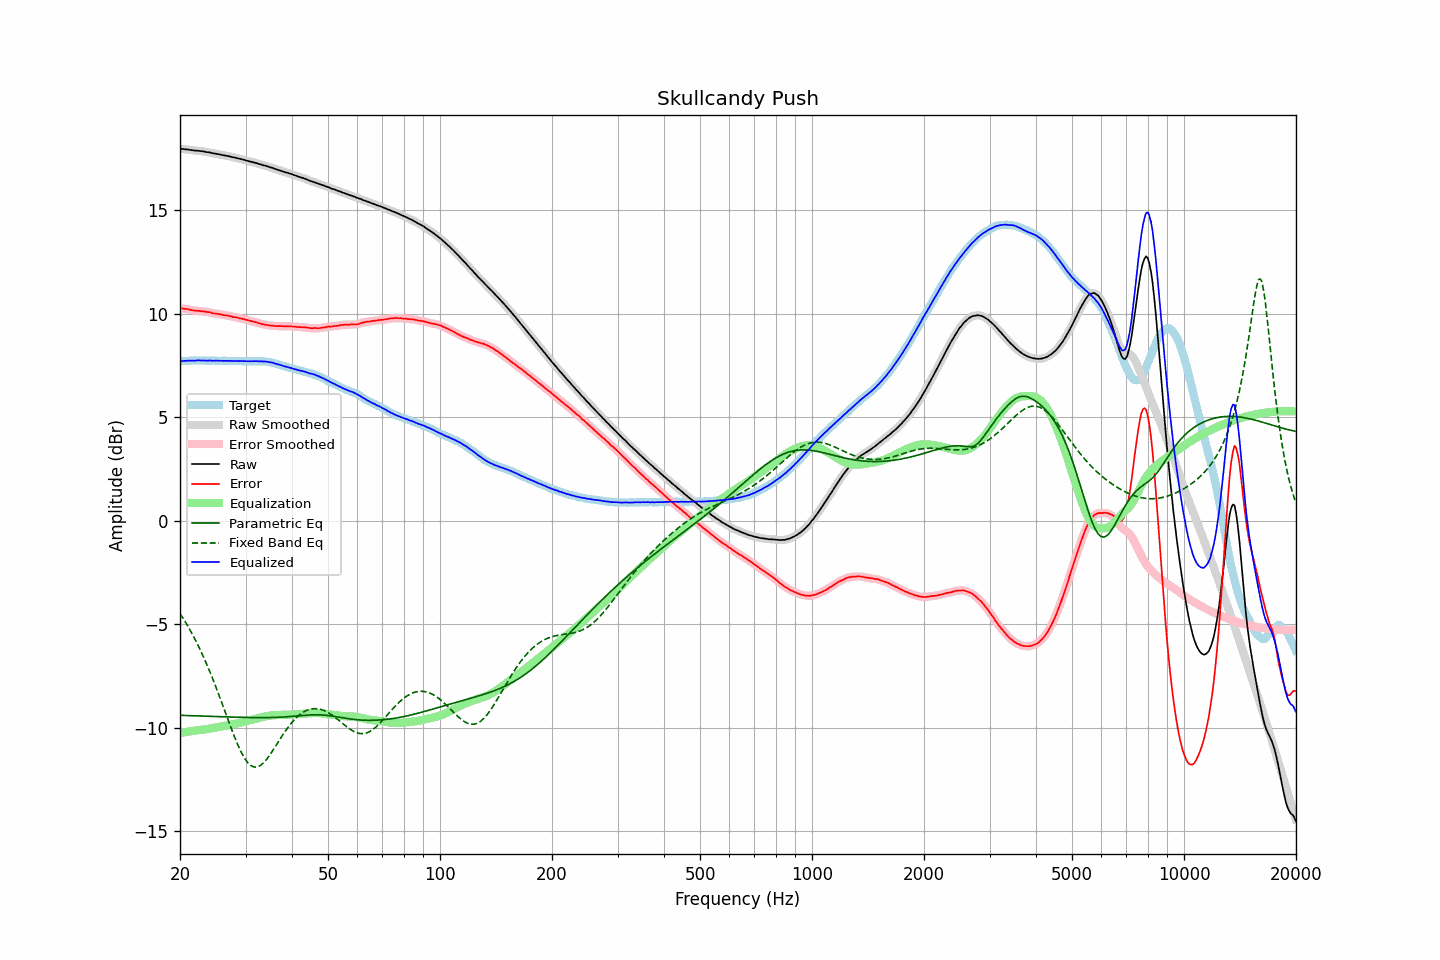

The file beside this chart, header and first rows:
frequency, raw, error, smoothed, error_smoothed, equalization, parametric_eq, fixed_band_eq, equalized_raw, equalized_smoothed, target
20.00, 17.96, 10.25, 17.96, 10.26, -10.26, -9.41, -4.49, 7.69, 7.69, 7.70
20.20, 17.96, 10.25, 17.95, 10.25, -10.25, -9.41, -4.61, 7.71, 7.70, 7.70
20.40, 17.95, 10.23, 17.95, 10.24, -10.24, -9.41, -4.73, 7.71, 7.71, 7.71
20.61, 17.94, 10.23, 17.94, 10.23, -10.22, -9.42, -4.86, 7.71, 7.72, 7.71
20.81, 17.93, 10.22, 17.93, 10.22, -10.21, -9.42, -4.98, 7.72, 7.72, 7.71
21.02, 17.93, 10.22, 17.92, 10.21, -10.20, -9.42, -5.12, 7.73, 7.72, 7.71
21.23, 17.91, 10.19, 17.91, 10.19, -10.19, -9.42, -5.25, 7.72, 7.72, 7.72
21.44, 17.90, 10.17, 17.90, 10.17, -10.17, -9.43, -5.39, 7.72, 7.72, 7.73
21.66, 17.89, 10.16, 17.88, 10.15, -10.16, -9.43, -5.54, 7.72, 7.72, 7.73
21.87, 17.88, 10.14, 17.88, 10.14, -10.15, -9.43, -5.69, 7.73, 7.73, 7.74
22.09, 17.87, 10.14, 17.87, 10.14, -10.14, -9.43, -5.83, 7.73, 7.73, 7.73
22.31, 17.87, 10.13, 17.86, 10.13, -10.13, -9.44, -5.99, 7.74, 7.73, 7.74
22.54, 17.86, 10.13, 17.86, 10.12, -10.12, -9.44, -6.15, 7.74, 7.73, 7.73
22.76, 17.85, 10.11, 17.85, 10.11, -10.11, -9.44, -6.32, 7.73, 7.73, 7.74
22.99, 17.84, 10.10, 17.84, 10.11, -10.11, -9.44, -6.48, 7.73, 7.73, 7.73
23.22, 17.83, 10.10, 17.82, 10.09, -10.10, -9.45, -6.66, 7.73, 7.73, 7.72
23.45, 17.81, 10.08, 17.81, 10.09, -10.08, -9.45, -6.83, 7.72, 7.73, 7.72
23.69, 17.80, 10.07, 17.80, 10.08, -10.07, -9.45, -7.01, 7.73, 7.73, 7.72
23.92, 17.79, 10.06, 17.78, 10.06, -10.06, -9.45, -7.19, 7.73, 7.73, 7.72
24.16, 17.78, 10.05, 17.77, 10.05, -10.04, -9.46, -7.38, 7.73, 7.73, 7.72
24.40, 17.75, 10.02, 17.75, 10.03, -10.03, -9.46, -7.57, 7.72, 7.72, 7.73
24.65, 17.74, 10.01, 17.74, 10.01, -10.02, -9.46, -7.77, 7.72, 7.72, 7.73
24.89, 17.73, 10.00, 17.72, 10.00, -10.00, -9.47, -7.97, 7.72, 7.72, 7.73
25.14, 17.71, 9.99, 17.71, 9.99, -9.99, -9.47, -8.17, 7.72, 7.72, 7.72
25.39, 17.70, 9.98, 17.69, 9.98, -9.97, -9.47, -8.38, 7.72, 7.72, 7.72
25.65, 17.68, 9.96, 17.68, 9.96, -9.96, -9.47, -8.59, 7.72, 7.72, 7.72
25.91, 17.67, 9.95, 17.66, 9.95, -9.95, -9.48, -8.80, 7.72, 7.72, 7.71
26.16, 17.65, 9.92, 17.65, 9.93, -9.93, -9.48, -9.01, 7.71, 7.71, 7.72
26.43, 17.64, 9.91, 17.63, 9.92, -9.92, -9.48, -9.22, 7.72, 7.71, 7.72
26.69, 17.62, 9.91, 17.62, 9.90, -9.90, -9.48, -9.43, 7.71, 7.71, 7.71
26.96, 17.61, 9.90, 17.60, 9.89, -9.89, -9.49, -9.65, 7.72, 7.72, 7.71
27.23, 17.59, 9.88, 17.58, 9.88, -9.87, -9.49, -9.86, 7.71, 7.71, 7.71
27.50, 17.57, 9.86, 17.57, 9.86, -9.86, -9.49, -10.06, 7.71, 7.71, 7.71
27.77, 17.55, 9.83, 17.55, 9.84, -9.84, -9.49, -10.27, 7.70, 7.71, 7.72
28.05, 17.54, 9.82, 17.53, 9.82, -9.83, -9.50, -10.47, 7.71, 7.71, 7.71
28.33, 17.52, 9.81, 17.51, 9.81, -9.81, -9.50, -10.65, 7.71, 7.71, 7.70
28.62, 17.50, 9.80, 17.50, 9.79, -9.79, -9.50, -10.84, 7.70, 7.71, 7.70
28.90, 17.48, 9.77, 17.48, 9.77, -9.77, -9.50, -11.01, 7.70, 7.70, 7.71
29.19, 17.47, 9.76, 17.46, 9.76, -9.76, -9.51, -11.18, 7.71, 7.70, 7.71
29.48, 17.44, 9.74, 17.44, 9.74, -9.74, -9.51, -11.32, 7.70, 7.70, 7.70
29.78, 17.43, 9.73, 17.42, 9.72, -9.72, -9.51, -11.46, 7.71, 7.70, 7.69
30.08, 17.40, 9.69, 17.40, 9.70, -9.70, -9.51, -11.57, 7.69, 7.70, 7.70
30.38, 17.38, 9.69, 17.38, 9.68, -9.68, -9.51, -11.68, 7.69, 7.70, 7.69
30.68, 17.36, 9.66, 17.36, 9.66, -9.66, -9.51, -11.76, 7.69, 7.69, 7.70
30.99, 17.34, 9.64, 17.34, 9.64, -9.64, -9.52, -11.83, 7.69, 7.69, 7.70
31.30, 17.32, 9.62, 17.32, 9.62, -9.62, -9.52, -11.87, 7.70, 7.70, 7.69
31.61, 17.30, 9.59, 17.30, 9.60, -9.60, -9.52, -11.90, 7.70, 7.70, 7.70
31.93, 17.28, 9.59, 17.28, 9.58, -9.58, -9.52, -11.91, 7.70, 7.70, 7.69
32.24, 17.26, 9.56, 17.25, 9.56, -9.56, -9.52, -11.90, 7.70, 7.70, 7.70
32.57, 17.23, 9.53, 17.23, 9.54, -9.53, -9.52, -11.87, 7.69, 7.70, 7.69
32.89, 17.21, 9.51, 17.20, 9.51, -9.51, -9.52, -11.83, 7.69, 7.69, 7.69
33.22, 17.19, 9.50, 17.18, 9.49, -9.50, -9.52, -11.77, 7.69, 7.69, 7.69
33.55, 17.16, 9.47, 17.16, 9.48, -9.48, -9.52, -11.70, 7.68, 7.68, 7.69
33.89, 17.15, 9.46, 17.14, 9.46, -9.46, -9.52, -11.61, 7.69, 7.68, 7.68
34.23, 17.12, 9.45, 17.12, 9.45, -9.45, -9.52, -11.52, 7.67, 7.67, 7.67
34.57, 17.10, 9.44, 17.09, 9.43, -9.43, -9.52, -11.42, 7.66, 7.66, 7.66
34.92, 17.07, 9.42, 17.07, 9.42, -9.42, -9.52, -11.31, 7.64, 7.65, 7.64
35.27, 17.05, 9.41, 17.05, 9.41, -9.41, -9.51, -11.19, 7.63, 7.63, 7.64
35.62, 17.03, 9.42, 17.02, 9.41, -9.41, -9.51, -11.08, 7.62, 7.61, 7.61
35.97, 16.99, 9.39, 16.99, 9.40, -9.40, -9.51, -10.95, 7.58, 7.59, 7.59
... 635 more rows
